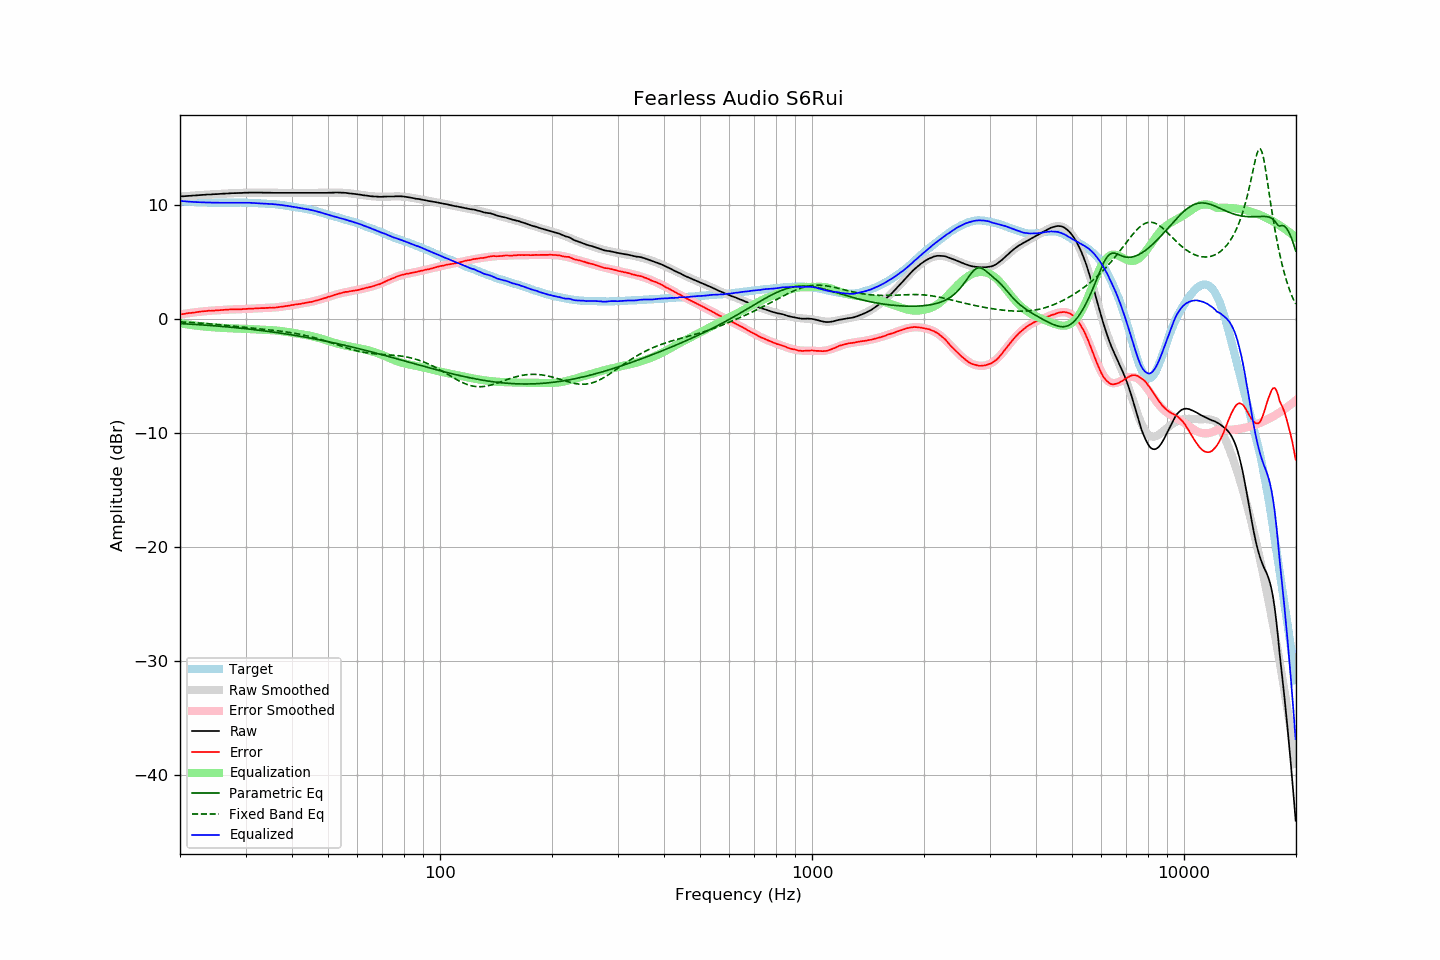

The data file committed next to this chart (first rows):
frequency, raw, error, smoothed, error_smoothed, equalization, parametric_eq, fixed_band_eq, equalized_raw, equalized_smoothed, target
20.00, 10.72, 0.39, 10.72, 0.38, -0.38, -0.41, -0.26, 10.34, 10.34, 10.34
20.20, 10.73, 0.41, 10.73, 0.41, -0.41, -0.41, -0.27, 10.33, 10.33, 10.33
20.40, 10.74, 0.43, 10.74, 0.43, -0.43, -0.42, -0.27, 10.31, 10.31, 10.32
20.61, 10.75, 0.45, 10.75, 0.45, -0.45, -0.43, -0.28, 10.30, 10.30, 10.31
20.81, 10.76, 0.48, 10.77, 0.47, -0.47, -0.44, -0.29, 10.29, 10.29, 10.29
21.02, 10.77, 0.50, 10.78, 0.49, -0.49, -0.45, -0.30, 10.28, 10.28, 10.28
21.23, 10.78, 0.52, 10.79, 0.52, -0.52, -0.46, -0.31, 10.27, 10.27, 10.27
21.44, 10.79, 0.52, 10.80, 0.53, -0.53, -0.46, -0.32, 10.26, 10.26, 10.28
21.66, 10.80, 0.55, 10.81, 0.55, -0.55, -0.47, -0.32, 10.25, 10.25, 10.26
21.87, 10.81, 0.56, 10.82, 0.57, -0.57, -0.48, -0.33, 10.24, 10.24, 10.26
22.09, 10.82, 0.59, 10.83, 0.59, -0.59, -0.49, -0.34, 10.24, 10.24, 10.24
22.31, 10.83, 0.61, 10.84, 0.61, -0.61, -0.50, -0.35, 10.23, 10.23, 10.23
22.54, 10.84, 0.63, 10.85, 0.62, -0.62, -0.51, -0.36, 10.22, 10.22, 10.22
22.76, 10.85, 0.64, 10.86, 0.64, -0.64, -0.52, -0.37, 10.22, 10.22, 10.22
22.99, 10.86, 0.66, 10.86, 0.65, -0.65, -0.53, -0.38, 10.21, 10.21, 10.21
23.22, 10.87, 0.68, 10.87, 0.67, -0.67, -0.54, -0.39, 10.21, 10.21, 10.20
23.45, 10.88, 0.68, 10.88, 0.68, -0.68, -0.55, -0.40, 10.20, 10.20, 10.21
23.69, 10.89, 0.70, 10.89, 0.70, -0.70, -0.56, -0.42, 10.20, 10.20, 10.20
23.92, 10.90, 0.72, 10.90, 0.71, -0.71, -0.57, -0.43, 10.20, 10.19, 10.19
24.16, 10.90, 0.71, 10.91, 0.72, -0.72, -0.58, -0.44, 10.19, 10.19, 10.20
24.40, 10.91, 0.72, 10.92, 0.73, -0.73, -0.59, -0.45, 10.19, 10.19, 10.20
24.65, 10.92, 0.74, 10.92, 0.74, -0.74, -0.60, -0.46, 10.19, 10.19, 10.19
24.89, 10.93, 0.75, 10.93, 0.75, -0.75, -0.61, -0.48, 10.19, 10.18, 10.19
25.14, 10.93, 0.76, 10.94, 0.76, -0.76, -0.62, -0.49, 10.18, 10.18, 10.18
25.39, 10.94, 0.77, 10.95, 0.77, -0.77, -0.63, -0.50, 10.18, 10.18, 10.18
25.65, 10.95, 0.78, 10.96, 0.78, -0.78, -0.65, -0.52, 10.18, 10.18, 10.18
25.91, 10.96, 0.79, 10.96, 0.79, -0.79, -0.66, -0.53, 10.18, 10.18, 10.18
26.16, 10.97, 0.79, 10.97, 0.80, -0.80, -0.67, -0.54, 10.18, 10.18, 10.19
26.43, 10.97, 0.80, 10.98, 0.80, -0.80, -0.68, -0.56, 10.17, 10.18, 10.18
26.69, 10.98, 0.81, 10.99, 0.81, -0.81, -0.69, -0.57, 10.18, 10.18, 10.18
26.96, 10.99, 0.82, 10.99, 0.82, -0.82, -0.71, -0.59, 10.18, 10.18, 10.18
27.23, 11.00, 0.83, 11.00, 0.82, -0.82, -0.72, -0.60, 10.18, 10.18, 10.18
27.50, 11.01, 0.84, 11.01, 0.83, -0.83, -0.73, -0.61, 10.19, 10.18, 10.18
27.77, 11.01, 0.83, 11.01, 0.83, -0.83, -0.75, -0.63, 10.18, 10.18, 10.19
28.05, 11.02, 0.85, 11.02, 0.84, -0.84, -0.76, -0.64, 10.19, 10.18, 10.18
28.33, 11.02, 0.84, 11.03, 0.84, -0.84, -0.77, -0.66, 10.18, 10.19, 10.19
28.62, 11.03, 0.85, 11.03, 0.85, -0.85, -0.79, -0.67, 10.19, 10.19, 10.19
28.90, 11.03, 0.84, 11.04, 0.85, -0.85, -0.80, -0.69, 10.18, 10.19, 10.20
29.19, 11.03, 0.84, 11.04, 0.86, -0.86, -0.82, -0.70, 10.18, 10.19, 10.20
29.48, 11.04, 0.86, 11.05, 0.86, -0.86, -0.83, -0.72, 10.18, 10.18, 10.19
29.78, 11.05, 0.87, 11.05, 0.87, -0.87, -0.85, -0.73, 10.19, 10.18, 10.19
30.08, 11.05, 0.87, 11.05, 0.87, -0.87, -0.86, -0.75, 10.18, 10.18, 10.19
30.38, 11.05, 0.89, 11.06, 0.88, -0.88, -0.88, -0.76, 10.17, 10.18, 10.17
30.68, 11.06, 0.90, 11.06, 0.89, -0.89, -0.89, -0.78, 10.18, 10.17, 10.17
30.99, 11.06, 0.90, 11.06, 0.90, -0.90, -0.91, -0.79, 10.17, 10.17, 10.17
31.30, 11.06, 0.90, 11.06, 0.90, -0.90, -0.92, -0.80, 10.16, 10.16, 10.17
31.61, 11.06, 0.91, 11.06, 0.91, -0.91, -0.94, -0.82, 10.15, 10.15, 10.16
31.93, 11.06, 0.93, 11.06, 0.92, -0.92, -0.96, -0.83, 10.15, 10.15, 10.14
32.24, 11.06, 0.92, 11.06, 0.93, -0.93, -0.97, -0.85, 10.14, 10.14, 10.15
32.57, 11.06, 0.94, 11.06, 0.93, -0.93, -0.99, -0.86, 10.13, 10.13, 10.13
32.89, 11.06, 0.94, 11.06, 0.94, -0.94, -1.01, -0.88, 10.13, 10.13, 10.13
33.22, 11.06, 0.95, 11.06, 0.94, -0.94, -1.02, -0.89, 10.12, 10.12, 10.12
33.55, 11.05, 0.94, 11.06, 0.95, -0.95, -1.04, -0.91, 10.11, 10.11, 10.12
33.89, 11.05, 0.95, 11.06, 0.95, -0.95, -1.06, -0.92, 10.10, 10.11, 10.11
34.23, 11.05, 0.97, 11.06, 0.96, -0.96, -1.08, -0.93, 10.10, 10.10, 10.09
34.57, 11.05, 0.97, 11.05, 0.97, -0.97, -1.10, -0.95, 10.09, 10.09, 10.09
34.92, 11.05, 0.99, 11.05, 0.97, -0.97, -1.12, -0.97, 10.08, 10.08, 10.07
35.27, 11.05, 0.97, 11.05, 0.98, -0.98, -1.14, -0.98, 10.07, 10.07, 10.09
35.62, 11.04, 0.99, 11.05, 0.99, -0.99, -1.15, -1.00, 10.05, 10.06, 10.06
35.97, 11.04, 0.99, 11.05, 1.00, -1.00, -1.17, -1.01, 10.04, 10.04, 10.06
... 635 more rows
